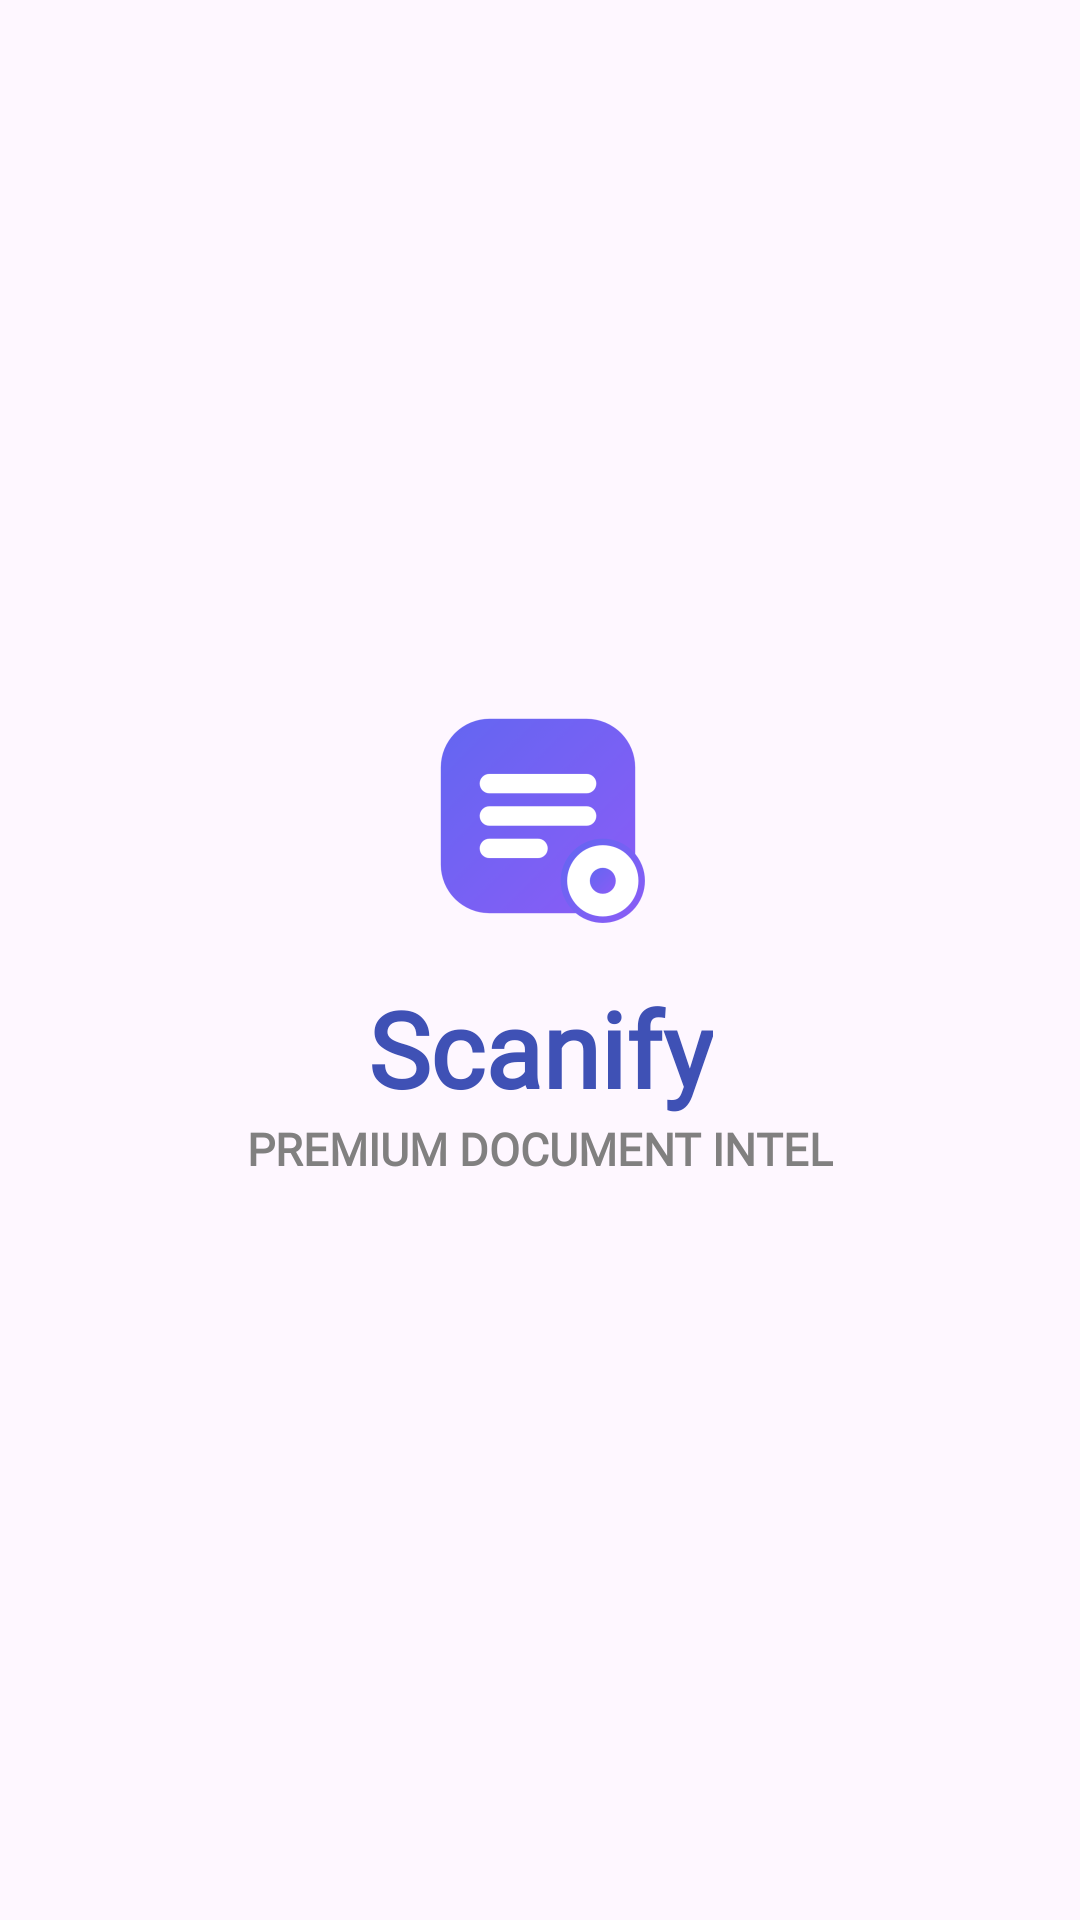

Produce the Android XML layout that renders to this screen, including the resource entries it uses.
<!-- AndroidManifest.xml: application theme Theme.Scanify -->
<!-- res/layout/activity_main.xml -->
<?xml version="1.0" encoding="utf-8"?>
<androidx.constraintlayout.widget.ConstraintLayout xmlns:android="http://schemas.android.com/apk/res/android"
    xmlns:app="http://schemas.android.com/apk/res-auto"
    xmlns:tools="http://schemas.android.com/tools"
    android:id="@+id/main"
    android:layout_width="match_parent"
    android:layout_height="match_parent"
    tools:context=".MainActivity">

    <ImageView
        android:id="@+id/logo"
        android:layout_width="wrap_content"
        android:layout_height="wrap_content"
        app:layout_constraintBottom_toBottomOf="parent"
        app:layout_constraintEnd_toEndOf="parent"
        app:layout_constraintHorizontal_bias="0.498"
        app:layout_constraintStart_toStartOf="parent"
        app:layout_constraintTop_toTopOf="parent"
        app:layout_constraintVertical_bias="0.41"
        app:srcCompat="@mipmap/ic_launcher_foreground" />

    <TextView
        android:id="@+id/logotext"
        android:layout_width="wrap_content"
        android:layout_height="wrap_content"
        android:fontFamily="@font/inter_extrabold"
        android:text="Scanify"
        android:textColor="#3F51B5"
        android:textSize="35sp"
        android:textStyle="bold"
        app:layout_constraintBottom_toBottomOf="parent"
        app:layout_constraintEnd_toEndOf="parent"
        app:layout_constraintStart_toStartOf="parent"
        app:layout_constraintTop_toBottomOf="@+id/logo"
        app:layout_constraintVertical_bias="0.0" />

    <TextView
        android:id="@+id/slogan"
        android:layout_width="wrap_content"
        android:layout_height="wrap_content"
        android:fontFamily="@font/inter_semibold"
        android:text="PREMIUM DOCUMENT INTEL"
        android:textColor="#818080"
        android:textSize="15sp"
        android:textStyle="bold"
        app:layout_constraintBottom_toBottomOf="parent"
        app:layout_constraintEnd_toEndOf="parent"
        app:layout_constraintStart_toStartOf="parent"
        app:layout_constraintTop_toBottomOf="@+id/logotext"
        app:layout_constraintVertical_bias="0.0" />

</androidx.constraintlayout.widget.ConstraintLayout>
<!-- resources referenced by this layout -->
<resources>
  <!-- mipmap ic_launcher_foreground: png bitmap (mipmap-hdpi, 4692 bytes) -->
  <style name="Theme.Scanify" parent="Base.Theme.Scanify" />
  <style name="Base.Theme.Scanify" parent="Theme.Material3.DayNight.NoActionBar">
          
          
      </style>
</resources>
